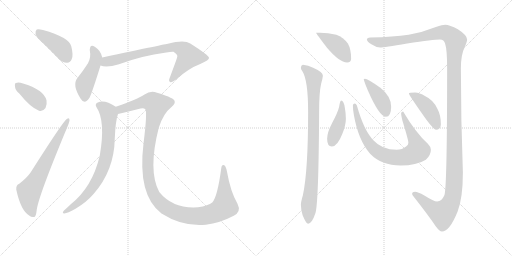
t = 0.00 s
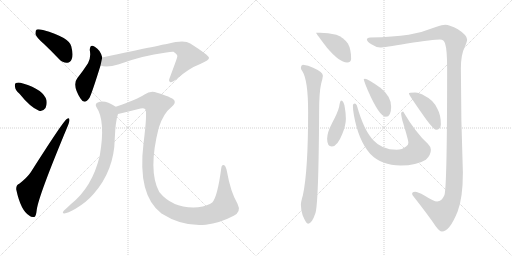
t = 2.25 s
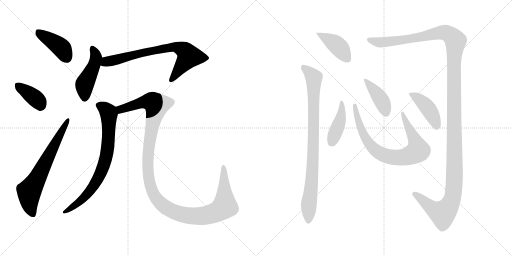
t = 4.50 s
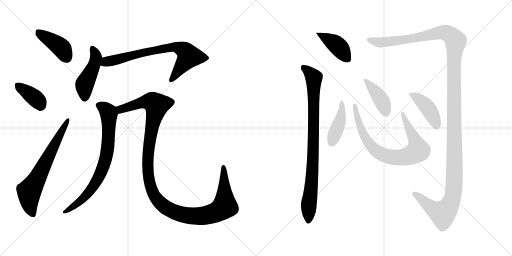
t = 6.76 s
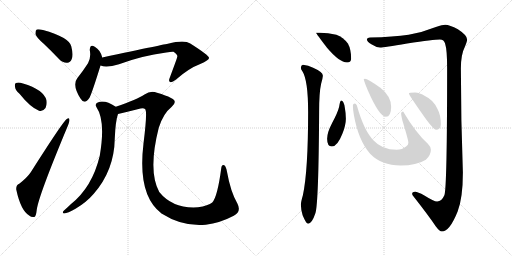
t = 9.01 s
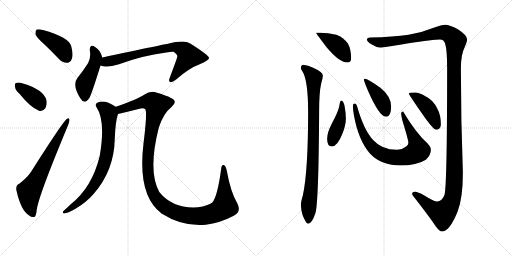
t = 11.26 s

The animated SVG that drew these frames (rendered in a browser with its animation timeline set to each time). Animation: 14 CSS @keyframes rules; one cycle of 11.26 s.

<svg version="1.1" viewBox="0 0 2048 1024" xmlns="http://www.w3.org/2000/svg">
  <g stroke="lightgray" stroke-dasharray="1,1" stroke-width="1" transform="scale(4, 4)">
    <line x1="0" y1="0" x2="256" y2="256"></line>
    <line x1="256" y1="0" x2="0" y2="256"></line>
    <line x1="128" y1="0" x2="128" y2="256"></line>
    <line x1="0" y1="128" x2="256" y2="128"></line>
    <line x1="256" y1="0" x2="512" y2="256"></line>
    <line x1="512" y1="0" x2="256" y2="256"></line>
    <line x1="384" y1="0" x2="384" y2="256"></line>
    <line x1="256" y1="128" x2="512" y2="128"></line>
  </g>
<g transform="scale(1, -1) translate(0, -850)">
   <style type="text/css">
    @keyframes keyframes0 {
      from {
       stroke: black;
       stroke-dashoffset: 416;
       stroke-width: 128;
       }
       58% {
       animation-timing-function: step-end;
       stroke: black;
       stroke-dashoffset: 0;
       stroke-width: 128;
       }
       to {
       stroke: black;
       stroke-width: 1024;
       }
       }
       #make-me-a-hanzi-animation-0 {
         animation: keyframes0 0.588542s both;
         animation-delay: 0.000000s;
         animation-timing-function: linear;
       }
    @keyframes keyframes1 {
      from {
       stroke: black;
       stroke-dashoffset: 378;
       stroke-width: 128;
       }
       55% {
       animation-timing-function: step-end;
       stroke: black;
       stroke-dashoffset: 0;
       stroke-width: 128;
       }
       to {
       stroke: black;
       stroke-width: 1024;
       }
       }
       #make-me-a-hanzi-animation-1 {
         animation: keyframes1 0.557617s both;
         animation-delay: 0.588542s;
         animation-timing-function: linear;
       }
    @keyframes keyframes2 {
      from {
       stroke: black;
       stroke-dashoffset: 673;
       stroke-width: 128;
       }
       69% {
       animation-timing-function: step-end;
       stroke: black;
       stroke-dashoffset: 0;
       stroke-width: 128;
       }
       to {
       stroke: black;
       stroke-width: 1024;
       }
       }
       #make-me-a-hanzi-animation-2 {
         animation: keyframes2 0.797689s both;
         animation-delay: 1.146159s;
         animation-timing-function: linear;
       }
    @keyframes keyframes3 {
      from {
       stroke: black;
       stroke-dashoffset: 464;
       stroke-width: 128;
       }
       60% {
       animation-timing-function: step-end;
       stroke: black;
       stroke-dashoffset: 0;
       stroke-width: 128;
       }
       to {
       stroke: black;
       stroke-width: 1024;
       }
       }
       #make-me-a-hanzi-animation-3 {
         animation: keyframes3 0.627604s both;
         animation-delay: 1.943848s;
         animation-timing-function: linear;
       }
    @keyframes keyframes4 {
      from {
       stroke: black;
       stroke-dashoffset: 746;
       stroke-width: 128;
       }
       71% {
       animation-timing-function: step-end;
       stroke: black;
       stroke-dashoffset: 0;
       stroke-width: 128;
       }
       to {
       stroke: black;
       stroke-width: 1024;
       }
       }
       #make-me-a-hanzi-animation-4 {
         animation: keyframes4 0.857096s both;
         animation-delay: 2.571452s;
         animation-timing-function: linear;
       }
    @keyframes keyframes5 {
      from {
       stroke: black;
       stroke-dashoffset: 768;
       stroke-width: 128;
       }
       71% {
       animation-timing-function: step-end;
       stroke: black;
       stroke-dashoffset: 0;
       stroke-width: 128;
       }
       to {
       stroke: black;
       stroke-width: 1024;
       }
       }
       #make-me-a-hanzi-animation-5 {
         animation: keyframes5 0.875000s both;
         animation-delay: 3.428548s;
         animation-timing-function: linear;
       }
    @keyframes keyframes6 {
      from {
       stroke: black;
       stroke-dashoffset: 1260;
       stroke-width: 128;
       }
       80% {
       animation-timing-function: step-end;
       stroke: black;
       stroke-dashoffset: 0;
       stroke-width: 128;
       }
       to {
       stroke: black;
       stroke-width: 1024;
       }
       }
       #make-me-a-hanzi-animation-6 {
         animation: keyframes6 1.275391s both;
         animation-delay: 4.303548s;
         animation-timing-function: linear;
       }
    @keyframes keyframes7 {
      from {
       stroke: black;
       stroke-dashoffset: 419;
       stroke-width: 128;
       }
       58% {
       animation-timing-function: step-end;
       stroke: black;
       stroke-dashoffset: 0;
       stroke-width: 128;
       }
       to {
       stroke: black;
       stroke-width: 1024;
       }
       }
       #make-me-a-hanzi-animation-7 {
         animation: keyframes7 0.590983s both;
         animation-delay: 5.578939s;
         animation-timing-function: linear;
       }
    @keyframes keyframes8 {
      from {
       stroke: black;
       stroke-dashoffset: 888;
       stroke-width: 128;
       }
       74% {
       animation-timing-function: step-end;
       stroke: black;
       stroke-dashoffset: 0;
       stroke-width: 128;
       }
       to {
       stroke: black;
       stroke-width: 1024;
       }
       }
       #make-me-a-hanzi-animation-8 {
         animation: keyframes8 0.972656s both;
         animation-delay: 6.169922s;
         animation-timing-function: linear;
       }
    @keyframes keyframes9 {
      from {
       stroke: black;
       stroke-dashoffset: 1460;
       stroke-width: 128;
       }
       83% {
       animation-timing-function: step-end;
       stroke: black;
       stroke-dashoffset: 0;
       stroke-width: 128;
       }
       to {
       stroke: black;
       stroke-width: 1024;
       }
       }
       #make-me-a-hanzi-animation-9 {
         animation: keyframes9 1.438151s both;
         animation-delay: 7.142578s;
         animation-timing-function: linear;
       }
    @keyframes keyframes10 {
      from {
       stroke: black;
       stroke-dashoffset: 424;
       stroke-width: 128;
       }
       58% {
       animation-timing-function: step-end;
       stroke: black;
       stroke-dashoffset: 0;
       stroke-width: 128;
       }
       to {
       stroke: black;
       stroke-width: 1024;
       }
       }
       #make-me-a-hanzi-animation-10 {
         animation: keyframes10 0.595052s both;
         animation-delay: 8.580729s;
         animation-timing-function: linear;
       }
    @keyframes keyframes11 {
      from {
       stroke: black;
       stroke-dashoffset: 798;
       stroke-width: 128;
       }
       72% {
       animation-timing-function: step-end;
       stroke: black;
       stroke-dashoffset: 0;
       stroke-width: 128;
       }
       to {
       stroke: black;
       stroke-width: 1024;
       }
       }
       #make-me-a-hanzi-animation-11 {
         animation: keyframes11 0.899414s both;
         animation-delay: 9.175781s;
         animation-timing-function: linear;
       }
    @keyframes keyframes12 {
      from {
       stroke: black;
       stroke-dashoffset: 411;
       stroke-width: 128;
       }
       57% {
       animation-timing-function: step-end;
       stroke: black;
       stroke-dashoffset: 0;
       stroke-width: 128;
       }
       to {
       stroke: black;
       stroke-width: 1024;
       }
       }
       #make-me-a-hanzi-animation-12 {
         animation: keyframes12 0.584473s both;
         animation-delay: 10.075195s;
         animation-timing-function: linear;
       }
    @keyframes keyframes13 {
      from {
       stroke: black;
       stroke-dashoffset: 431;
       stroke-width: 128;
       }
       58% {
       animation-timing-function: step-end;
       stroke: black;
       stroke-dashoffset: 0;
       stroke-width: 128;
       }
       to {
       stroke: black;
       stroke-width: 1024;
       }
       }
       #make-me-a-hanzi-animation-13 {
         animation: keyframes13 0.600749s both;
         animation-delay: 10.659668s;
         animation-timing-function: linear;
       }
</style>
<path d="M 175.0 675.0 Q 205.0 647.0 236.0 614.0 Q 251.0 598.0 269.0 599.0 Q 281.0 599.0 287.0 614.0 Q 294.0 630.0 285.0 665.0 Q 276.0 701.0 172.0 730.0 Q 154.0 734.0 147.0 732.0 Q 141.0 728.0 142.0 713.0 Q 146.0 700.0 175.0 675.0 Z" fill="lightgray"></path> 
<path d="M 78.0 475.0 Q 121.0 421.0 156.0 407.0 Q 172.0 403.0 182.0 418.0 Q 189.0 431.0 186.0 449.0 Q 174.0 492.0 92.0 516.0 Q 74.0 522.0 64.0 518.0 Q 58.0 517.0 60.0 503.0 Q 61.0 490.0 78.0 475.0 Z" fill="lightgray"></path> 
<path d="M 77.0 115.0 Q 64.0 111.0 65.0 92.0 Q 83.0 7.0 118.0 -13.0 Q 125.0 -20.0 137.0 -18.0 Q 144.0 -17.0 147.0 11.0 Q 154.0 66.0 271.0 346.0 Q 278.0 364.0 278.0 370.0 Q 278.0 382.0 267.0 374.0 Q 254.0 367.0 123.0 161.0 Q 108.0 139.0 77.0 115.0 Z" fill="lightgray"></path> 
<path d="M 409.0 620.0 Q 402.0 650.0 379.0 663.0 Q 360.0 676.0 359.0 650.0 Q 365.0 620.0 352.0 597.0 Q 334.0 569.0 309.0 537.0 Q 288.0 510.0 322.0 456.0 Q 338.0 429.0 358.0 459.0 Q 368.0 478.0 402.0 588.0 L 409.0 620.0 Z" fill="lightgray"></path> 
<path d="M 402.0 588.0 Q 426.0 578.0 476.0 593.0 Q 566.0 627.0 665.0 640.0 Q 686.0 644.0 694.0 643.0 Q 712.0 631.0 709.0 623.0 Q 709.0 619.0 679.0 539.0 Q 673.0 526.0 680.0 522.0 Q 687.0 518.0 703.0 531.0 Q 755.0 577.0 801.0 594.0 Q 838.0 610.0 836.0 619.0 Q 835.0 629.0 761.0 676.0 Q 737.0 692.0 672.0 675.0 Q 668.0 675.0 409.0 620.0 C 380.0 614.0 373.0 595.0 402.0 588.0 Z" fill="lightgray"></path> 
<path d="M 463.0 423.0 Q 418.0 453.0 391.0 440.0 Q 378.0 434.0 386.0 421.0 Q 423.0 367.0 399.0 227.0 Q 369.0 101.0 283.0 33.0 Q 270.0 20.0 256.0 8.0 Q 246.0 -2.0 257.0 -4.0 Q 270.0 -3.0 302.0 15.0 Q 345.0 40.0 375.0 75.0 Q 457.0 169.0 459.0 295.0 Q 462.0 367.0 472.0 394.0 C 478.0 414.0 478.0 414.0 463.0 423.0 Z" fill="lightgray"></path> 
<path d="M 935.0 -13.0 Q 966.0 3.0 950.0 35.0 Q 922.0 83.0 908.0 163.0 Q 904.0 185.0 897.0 189.0 Q 887.0 193.0 885.0 177.0 Q 870.0 63.0 849.0 40.0 Q 833.0 27.0 792.0 21.0 Q 692.0 14.0 637.0 82.0 Q 591.0 166.0 635.0 339.0 Q 653.0 396.0 686.0 422.0 Q 714.0 446.0 682.0 459.0 Q 666.0 468.0 628.0 479.0 Q 603.0 489.0 578.0 472.0 Q 550.0 453.0 463.0 423.0 C 435.0 413.0 443.0 387.0 472.0 394.0 Q 503.0 401.0 562.0 416.0 Q 575.0 419.0 581.0 413.0 Q 590.0 403.0 574.0 276.0 Q 549.0 69.0 646.0 -4.0 Q 731.0 -58.0 823.0 -49.0 Q 880.0 -42.0 935.0 -13.0 Z" fill="lightgray"></path> 
<path d="M 1280.5 719.5 L 1264.5 719.5 Q 1264.5 716.5 1306.5 661.5 Q 1357.5 600.5 1388.5 600.5 Q 1404.5 600.5 1404.5 616.5 Q 1404.5 653.5 1391.5 676.5 Q 1373.5 700.5 1345.5 711.5 Q 1311.5 719.5 1280.5 719.5 Z" fill="lightgray"></path> 
<path d="M 1211.5 591.5 Q 1203.5 590.5 1203.5 579.5 Q 1203.5 573.5 1209.5 565.5 Q 1232.5 529.5 1232.5 402.5 Q 1232.5 166.5 1211.5 69.5 Q 1203.5 42.5 1203.5 31.5 Q 1203.5 13.5 1210.5 -10.5 Q 1224.5 -44.5 1232.5 -44.5 Q 1247.5 -44.5 1261.5 -2.5 Q 1274.5 36.5 1276.5 402.5 Q 1276.5 481.5 1284.5 515.5 Q 1290.5 535.5 1291.5 547.5 Q 1291.5 562.5 1252.5 579.5 Q 1233.5 589.5 1211.5 591.5 Z" fill="lightgray"></path> 
<path d="M 1780.5 751.5 Q 1770.5 751.5 1743.5 742.5 Q 1688.5 720.5 1634.5 711.5 Q 1574.5 702.5 1480.5 700.5 Q 1467.5 699.5 1467.5 692.5 Q 1467.5 684.5 1485.5 673.5 Q 1503.5 661.5 1520.5 660.5 Q 1534.5 660.5 1628.5 676.5 Q 1735.5 692.5 1759.5 692.5 Q 1776.5 692.5 1780.5 675.5 Q 1788.5 651.5 1788.5 577.5 Q 1788.5 98.5 1777.5 69.5 Q 1766.5 44.5 1748.5 44.5 Q 1735.5 44.5 1697.5 68.5 Q 1670.5 83.5 1660.5 83.5 Q 1648.5 83.5 1648.5 75.5 Q 1648.5 70.5 1653.5 65.5 Q 1715.5 -13.5 1743.5 -55.5 Q 1758.5 -75.5 1767.5 -75.5 Q 1798.5 -75.5 1830.5 4.5 Q 1851.5 58.5 1851.5 160.5 Q 1843.5 372.5 1843.5 577.5 Q 1843.5 632.5 1859.5 663.5 Q 1868.5 684.5 1868.5 692.5 Q 1868.5 709.5 1831.5 733.5 Q 1798.5 751.5 1780.5 751.5 Z" fill="lightgray"></path> 
<path d="M 1364.5 448.5 Q 1360.5 448.5 1356.5 423.5 Q 1351.5 401.5 1328.5 358.5 Q 1308.5 320.5 1308.5 295.5 Q 1308.5 264.5 1327.5 264.5 Q 1349.5 264.5 1369.5 315.5 Q 1383.5 350.5 1383.5 375.5 Q 1383.5 396.5 1379.5 418.5 Q 1375.5 448.5 1364.5 448.5 Z" fill="lightgray"></path> 
<path d="M 1419.5 436.5 Q 1411.5 436.5 1411.5 428.5 Q 1411.5 413.5 1415.5 390.5 Q 1433.5 288.5 1480.5 235.5 Q 1525.5 188.5 1602.5 188.5 Q 1666.5 188.5 1703.5 211.5 Q 1723.5 229.5 1723.5 251.5 Q 1723.5 263.5 1710.5 276.5 Q 1663.5 318.5 1612.5 404.5 Q 1604.5 404.5 1604.5 396.5 Q 1604.5 390.5 1609.5 368.5 Q 1633.5 290.5 1633.5 279.5 Q 1633.5 271.5 1625.5 265.5 Q 1608.5 251.5 1586.5 251.5 Q 1527.5 251.5 1493.5 289.5 Q 1455.5 328.5 1427.5 428.5 Q 1423.5 436.5 1419.5 436.5 Z" fill="lightgray"></path> 
<path d="M 1459.5 535.5 Q 1455.5 535.5 1455.5 532.5 Q 1455.5 526.5 1471.5 488.5 Q 1517.5 383.5 1543.5 383.5 Q 1564.5 383.5 1564.5 423.5 Q 1564.5 465.5 1521.5 499.5 Q 1470.5 535.5 1459.5 535.5 Z" fill="lightgray"></path> 
<path d="M 1660.5 480.5 Q 1635.5 480.5 1635.5 476.5 Q 1635.5 471.5 1684.5 401.5 Q 1732.5 331.5 1744.5 331.5 Q 1751.5 331.5 1757.5 336.5 Q 1763.5 344.5 1763.5 352.5 Q 1763.5 390.5 1749.5 415.5 Q 1732.5 451.5 1701.5 465.5 Q 1676.5 480.5 1660.5 480.5 Z" fill="lightgray"></path> 
      <clipPath id="make-me-a-hanzi-clip-0">
      <path d="M 175.0 675.0 Q 205.0 647.0 236.0 614.0 Q 251.0 598.0 269.0 599.0 Q 281.0 599.0 287.0 614.0 Q 294.0 630.0 285.0 665.0 Q 276.0 701.0 172.0 730.0 Q 154.0 734.0 147.0 732.0 Q 141.0 728.0 142.0 713.0 Q 146.0 700.0 175.0 675.0 Z" fill="lightgray"></path>
      </clipPath>
      <path clip-path="url(#make-me-a-hanzi-clip-0)" d="M 152.0 724.0 L 242.0 662.0 L 268.0 619.0 " fill="none" id="make-me-a-hanzi-animation-0" stroke-dasharray="288 576" stroke-linecap="round"></path>

      <clipPath id="make-me-a-hanzi-clip-1">
      <path d="M 78.0 475.0 Q 121.0 421.0 156.0 407.0 Q 172.0 403.0 182.0 418.0 Q 189.0 431.0 186.0 449.0 Q 174.0 492.0 92.0 516.0 Q 74.0 522.0 64.0 518.0 Q 58.0 517.0 60.0 503.0 Q 61.0 490.0 78.0 475.0 Z" fill="lightgray"></path>
      </clipPath>
      <path clip-path="url(#make-me-a-hanzi-clip-1)" d="M 71.0 508.0 L 147.0 452.0 L 162.0 429.0 " fill="none" id="make-me-a-hanzi-animation-1" stroke-dasharray="250 500" stroke-linecap="round"></path>

      <clipPath id="make-me-a-hanzi-clip-2">
      <path d="M 77.0 115.0 Q 64.0 111.0 65.0 92.0 Q 83.0 7.0 118.0 -13.0 Q 125.0 -20.0 137.0 -18.0 Q 144.0 -17.0 147.0 11.0 Q 154.0 66.0 271.0 346.0 Q 278.0 364.0 278.0 370.0 Q 278.0 382.0 267.0 374.0 Q 254.0 367.0 123.0 161.0 Q 108.0 139.0 77.0 115.0 Z" fill="lightgray"></path>
      </clipPath>
      <path clip-path="url(#make-me-a-hanzi-clip-2)" d="M 132.0 -8.0 L 118.0 33.0 L 117.0 85.0 L 271.0 367.0 " fill="none" id="make-me-a-hanzi-animation-2" stroke-dasharray="545 1090" stroke-linecap="round"></path>

      <clipPath id="make-me-a-hanzi-clip-3">
      <path d="M 409.0 620.0 Q 402.0 650.0 379.0 663.0 Q 360.0 676.0 359.0 650.0 Q 365.0 620.0 352.0 597.0 Q 334.0 569.0 309.0 537.0 Q 288.0 510.0 322.0 456.0 Q 338.0 429.0 358.0 459.0 Q 368.0 478.0 402.0 588.0 L 409.0 620.0 Z" fill="lightgray"></path>
      </clipPath>
      <path clip-path="url(#make-me-a-hanzi-clip-3)" d="M 370.0 655.0 L 385.0 620.0 L 375.0 583.0 L 338.0 511.0 L 338.0 460.0 " fill="none" id="make-me-a-hanzi-animation-3" stroke-dasharray="336 672" stroke-linecap="round"></path>

      <clipPath id="make-me-a-hanzi-clip-4">
      <path d="M 402.0 588.0 Q 426.0 578.0 476.0 593.0 Q 566.0 627.0 665.0 640.0 Q 686.0 644.0 694.0 643.0 Q 712.0 631.0 709.0 623.0 Q 709.0 619.0 679.0 539.0 Q 673.0 526.0 680.0 522.0 Q 687.0 518.0 703.0 531.0 Q 755.0 577.0 801.0 594.0 Q 838.0 610.0 836.0 619.0 Q 835.0 629.0 761.0 676.0 Q 737.0 692.0 672.0 675.0 Q 668.0 675.0 409.0 620.0 C 380.0 614.0 373.0 595.0 402.0 588.0 Z" fill="lightgray"></path>
      </clipPath>
      <path clip-path="url(#make-me-a-hanzi-clip-4)" d="M 409.0 592.0 L 431.0 605.0 L 531.0 631.0 L 705.0 662.0 L 741.0 646.0 L 755.0 624.0 L 684.0 529.0 " fill="none" id="make-me-a-hanzi-animation-4" stroke-dasharray="618 1236" stroke-linecap="round"></path>

      <clipPath id="make-me-a-hanzi-clip-5">
      <path d="M 463.0 423.0 Q 418.0 453.0 391.0 440.0 Q 378.0 434.0 386.0 421.0 Q 423.0 367.0 399.0 227.0 Q 369.0 101.0 283.0 33.0 Q 270.0 20.0 256.0 8.0 Q 246.0 -2.0 257.0 -4.0 Q 270.0 -3.0 302.0 15.0 Q 345.0 40.0 375.0 75.0 Q 457.0 169.0 459.0 295.0 Q 462.0 367.0 472.0 394.0 C 478.0 414.0 478.0 414.0 463.0 423.0 Z" fill="lightgray"></path>
      </clipPath>
      <path clip-path="url(#make-me-a-hanzi-clip-5)" d="M 394.0 429.0 L 417.0 418.0 L 434.0 401.0 L 436.0 388.0 L 432.0 272.0 L 414.0 186.0 L 390.0 133.0 L 347.0 71.0 L 315.0 40.0 L 260.0 2.0 " fill="none" id="make-me-a-hanzi-animation-5" stroke-dasharray="640 1280" stroke-linecap="round"></path>

      <clipPath id="make-me-a-hanzi-clip-6">
      <path d="M 935.0 -13.0 Q 966.0 3.0 950.0 35.0 Q 922.0 83.0 908.0 163.0 Q 904.0 185.0 897.0 189.0 Q 887.0 193.0 885.0 177.0 Q 870.0 63.0 849.0 40.0 Q 833.0 27.0 792.0 21.0 Q 692.0 14.0 637.0 82.0 Q 591.0 166.0 635.0 339.0 Q 653.0 396.0 686.0 422.0 Q 714.0 446.0 682.0 459.0 Q 666.0 468.0 628.0 479.0 Q 603.0 489.0 578.0 472.0 Q 550.0 453.0 463.0 423.0 C 435.0 413.0 443.0 387.0 472.0 394.0 Q 503.0 401.0 562.0 416.0 Q 575.0 419.0 581.0 413.0 Q 590.0 403.0 574.0 276.0 Q 549.0 69.0 646.0 -4.0 Q 731.0 -58.0 823.0 -49.0 Q 880.0 -42.0 935.0 -13.0 Z" fill="lightgray"></path>
      </clipPath>
      <path clip-path="url(#make-me-a-hanzi-clip-6)" d="M 476.0 403.0 L 499.0 419.0 L 577.0 442.0 L 607.0 443.0 L 625.0 431.0 L 597.0 287.0 L 593.0 152.0 L 615.0 72.0 L 643.0 36.0 L 681.0 9.0 L 747.0 -12.0 L 800.0 -15.0 L 849.0 -5.0 L 884.0 12.0 L 899.0 25.0 L 894.0 180.0 " fill="none" id="make-me-a-hanzi-animation-6" stroke-dasharray="1132 2264" stroke-linecap="round"></path>

      <clipPath id="make-me-a-hanzi-clip-7">
      <path d="M 1280.5 719.5 L 1264.5 719.5 Q 1264.5 716.5 1306.5 661.5 Q 1357.5 600.5 1388.5 600.5 Q 1404.5 600.5 1404.5 616.5 Q 1404.5 653.5 1391.5 676.5 Q 1373.5 700.5 1345.5 711.5 Q 1311.5 719.5 1280.5 719.5 Z" fill="lightgray"></path>
      </clipPath>
      <path clip-path="url(#make-me-a-hanzi-clip-7)" d="M 1268.5 719.5 L 1345.5 671.5 L 1390.5 614.5 " fill="none" id="make-me-a-hanzi-animation-7" stroke-dasharray="291 582" stroke-linecap="round"></path>

      <clipPath id="make-me-a-hanzi-clip-8">
      <path d="M 1211.5 591.5 Q 1203.5 590.5 1203.5 579.5 Q 1203.5 573.5 1209.5 565.5 Q 1232.5 529.5 1232.5 402.5 Q 1232.5 166.5 1211.5 69.5 Q 1203.5 42.5 1203.5 31.5 Q 1203.5 13.5 1210.5 -10.5 Q 1224.5 -44.5 1232.5 -44.5 Q 1247.5 -44.5 1261.5 -2.5 Q 1274.5 36.5 1276.5 402.5 Q 1276.5 481.5 1284.5 515.5 Q 1290.5 535.5 1291.5 547.5 Q 1291.5 562.5 1252.5 579.5 Q 1233.5 589.5 1211.5 591.5 Z" fill="lightgray"></path>
      </clipPath>
      <path clip-path="url(#make-me-a-hanzi-clip-8)" d="M 1216.5 579.5 L 1255.5 539.5 L 1254.5 262.5 L 1233.5 -35.5 " fill="none" id="make-me-a-hanzi-animation-8" stroke-dasharray="760 1520" stroke-linecap="round"></path>

      <clipPath id="make-me-a-hanzi-clip-9">
      <path d="M 1780.5 751.5 Q 1770.5 751.5 1743.5 742.5 Q 1688.5 720.5 1634.5 711.5 Q 1574.5 702.5 1480.5 700.5 Q 1467.5 699.5 1467.5 692.5 Q 1467.5 684.5 1485.5 673.5 Q 1503.5 661.5 1520.5 660.5 Q 1534.5 660.5 1628.5 676.5 Q 1735.5 692.5 1759.5 692.5 Q 1776.5 692.5 1780.5 675.5 Q 1788.5 651.5 1788.5 577.5 Q 1788.5 98.5 1777.5 69.5 Q 1766.5 44.5 1748.5 44.5 Q 1735.5 44.5 1697.5 68.5 Q 1670.5 83.5 1660.5 83.5 Q 1648.5 83.5 1648.5 75.5 Q 1648.5 70.5 1653.5 65.5 Q 1715.5 -13.5 1743.5 -55.5 Q 1758.5 -75.5 1767.5 -75.5 Q 1798.5 -75.5 1830.5 4.5 Q 1851.5 58.5 1851.5 160.5 Q 1843.5 372.5 1843.5 577.5 Q 1843.5 632.5 1859.5 663.5 Q 1868.5 684.5 1868.5 692.5 Q 1868.5 709.5 1831.5 733.5 Q 1798.5 751.5 1780.5 751.5 Z" fill="lightgray"></path>
      </clipPath>
      <path clip-path="url(#make-me-a-hanzi-clip-9)" d="M 1476.5 691.5 L 1518.5 680.5 L 1569.5 684.5 L 1637.5 692.5 L 1759.5 720.5 L 1796.5 713.5 L 1822.5 686.5 L 1814.5 562.5 L 1818.5 167.5 L 1809.5 54.5 L 1786.5 11.5 L 1770.5 -3.5 L 1738.5 11.5 L 1658.5 74.5 " fill="none" id="make-me-a-hanzi-animation-9" stroke-dasharray="1332 2664" stroke-linecap="round"></path>

      <clipPath id="make-me-a-hanzi-clip-10">
      <path d="M 1364.5 448.5 Q 1360.5 448.5 1356.5 423.5 Q 1351.5 401.5 1328.5 358.5 Q 1308.5 320.5 1308.5 295.5 Q 1308.5 264.5 1327.5 264.5 Q 1349.5 264.5 1369.5 315.5 Q 1383.5 350.5 1383.5 375.5 Q 1383.5 396.5 1379.5 418.5 Q 1375.5 448.5 1364.5 448.5 Z" fill="lightgray"></path>
      </clipPath>
      <path clip-path="url(#make-me-a-hanzi-clip-10)" d="M 1365.5 443.5 L 1363.5 381.5 L 1327.5 281.5 " fill="none" id="make-me-a-hanzi-animation-10" stroke-dasharray="296 592" stroke-linecap="round"></path>

      <clipPath id="make-me-a-hanzi-clip-11">
      <path d="M 1419.5 436.5 Q 1411.5 436.5 1411.5 428.5 Q 1411.5 413.5 1415.5 390.5 Q 1433.5 288.5 1480.5 235.5 Q 1525.5 188.5 1602.5 188.5 Q 1666.5 188.5 1703.5 211.5 Q 1723.5 229.5 1723.5 251.5 Q 1723.5 263.5 1710.5 276.5 Q 1663.5 318.5 1612.5 404.5 Q 1604.5 404.5 1604.5 396.5 Q 1604.5 390.5 1609.5 368.5 Q 1633.5 290.5 1633.5 279.5 Q 1633.5 271.5 1625.5 265.5 Q 1608.5 251.5 1586.5 251.5 Q 1527.5 251.5 1493.5 289.5 Q 1455.5 328.5 1427.5 428.5 Q 1423.5 436.5 1419.5 436.5 Z" fill="lightgray"></path>
      </clipPath>
      <path clip-path="url(#make-me-a-hanzi-clip-11)" d="M 1419.5 428.5 L 1437.5 350.5 L 1470.5 283.5 L 1512.5 241.5 L 1567.5 221.5 L 1625.5 224.5 L 1672.5 247.5 L 1659.5 290.5 L 1615.5 379.5 L 1614.5 394.5 " fill="none" id="make-me-a-hanzi-animation-11" stroke-dasharray="670 1340" stroke-linecap="round"></path>

      <clipPath id="make-me-a-hanzi-clip-12">
      <path d="M 1459.5 535.5 Q 1455.5 535.5 1455.5 532.5 Q 1455.5 526.5 1471.5 488.5 Q 1517.5 383.5 1543.5 383.5 Q 1564.5 383.5 1564.5 423.5 Q 1564.5 465.5 1521.5 499.5 Q 1470.5 535.5 1459.5 535.5 Z" fill="lightgray"></path>
      </clipPath>
      <path clip-path="url(#make-me-a-hanzi-clip-12)" d="M 1460.5 529.5 L 1523.5 452.5 L 1543.5 400.5 " fill="none" id="make-me-a-hanzi-animation-12" stroke-dasharray="283 566" stroke-linecap="round"></path>

      <clipPath id="make-me-a-hanzi-clip-13">
      <path d="M 1660.5 480.5 Q 1635.5 480.5 1635.5 476.5 Q 1635.5 471.5 1684.5 401.5 Q 1732.5 331.5 1744.5 331.5 Q 1751.5 331.5 1757.5 336.5 Q 1763.5 344.5 1763.5 352.5 Q 1763.5 390.5 1749.5 415.5 Q 1732.5 451.5 1701.5 465.5 Q 1676.5 480.5 1660.5 480.5 Z" fill="lightgray"></path>
      </clipPath>
      <path clip-path="url(#make-me-a-hanzi-clip-13)" d="M 1639.5 476.5 L 1671.5 457.5 L 1706.5 424.5 L 1733.5 381.5 L 1746.5 344.5 " fill="none" id="make-me-a-hanzi-animation-13" stroke-dasharray="303 606" stroke-linecap="round"></path>

</g>
</svg>
